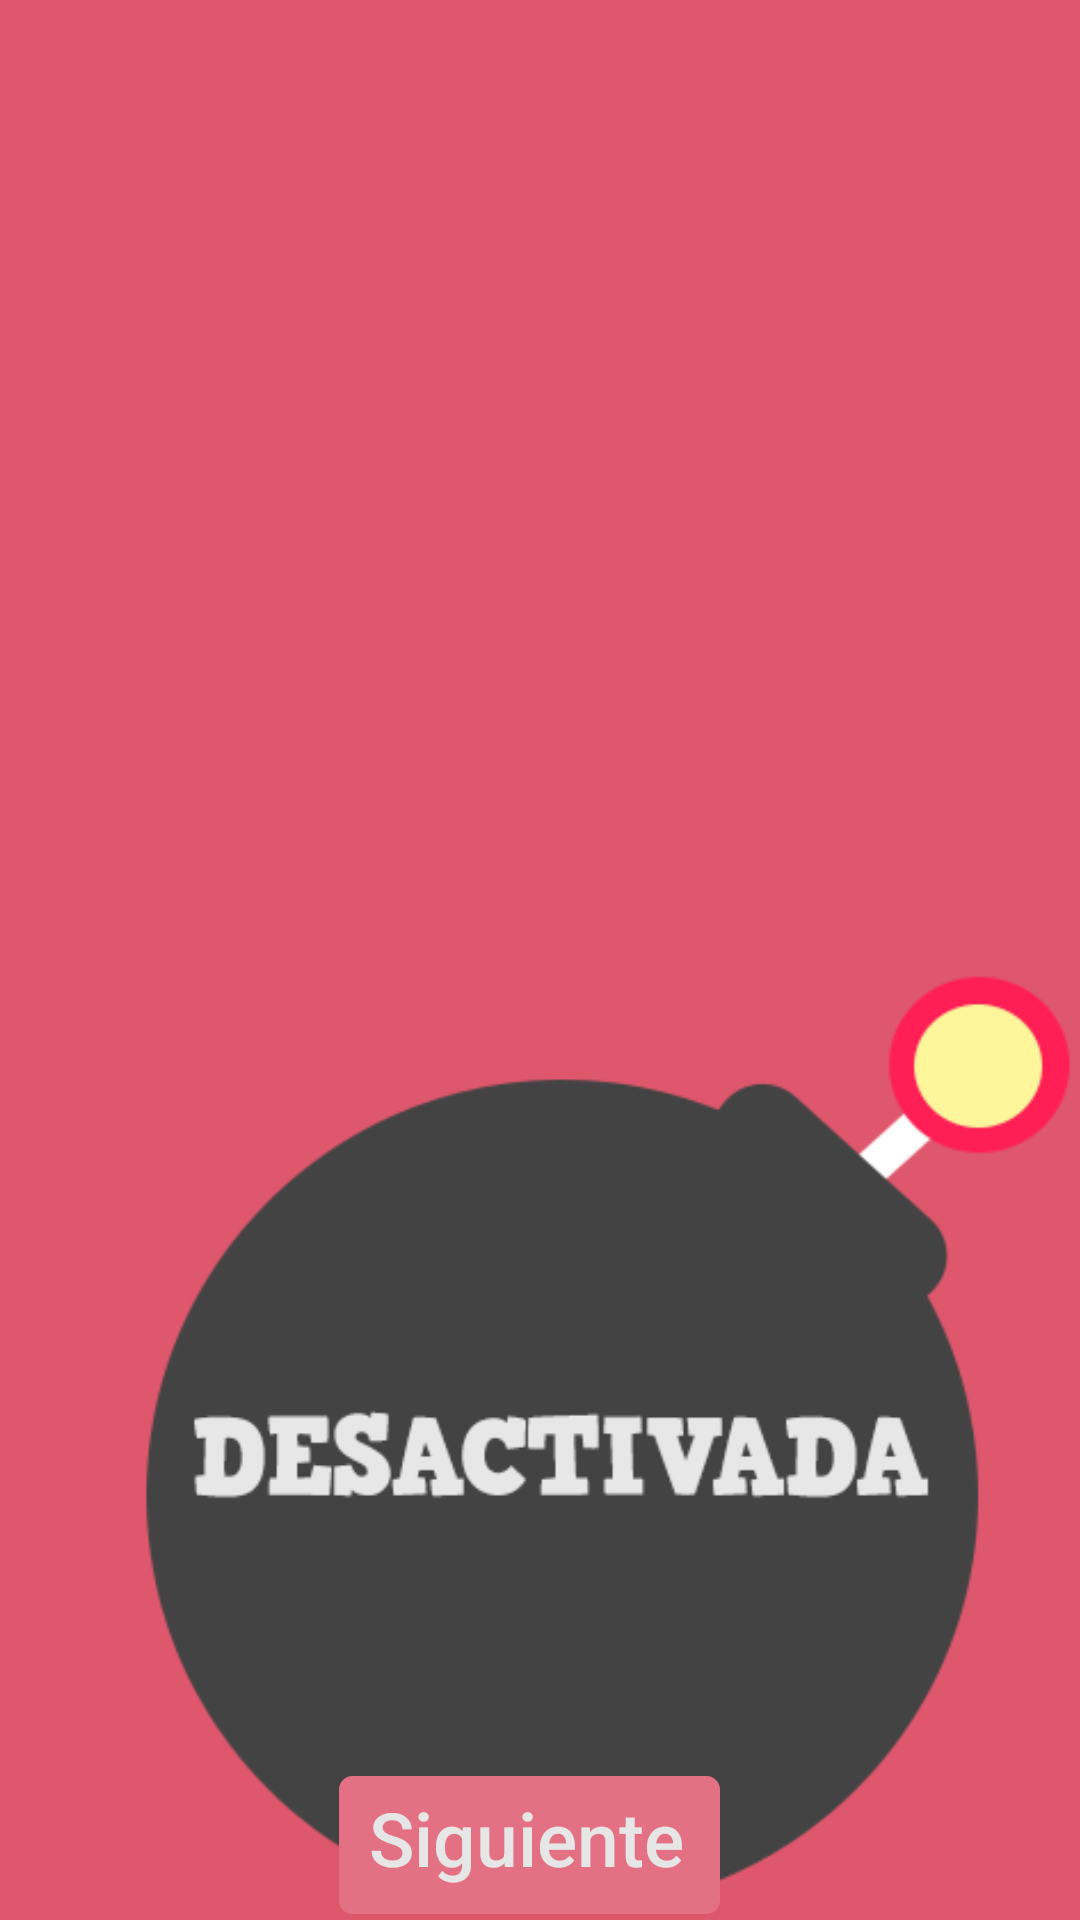

This screen was rendered from an Android layout file. Write that file and the resources it references.
<!-- AndroidManifest.xml: application theme AppTheme -->
<!-- res/layout/pantalladejuego_activity.xml -->
<?xml version="1.0" encoding="utf-8"?>
<LinearLayout
    android:orientation="vertical"
    android:background="@color/MaterialRed"
    android:paddingLeft="@dimen/activity_horizontal_margin"
    android:paddingTop="@dimen/activity_vertical_margin"
    android:paddingRight="@dimen/activity_horizontal_margin"
    android:paddingBottom="@dimen/activity_vertical_margin"
    android:layout_width="fill_parent"
    android:layout_height="fill_parent"
    android:weightSum="1.0"

    xmlns:android="http://schemas.android.com/apk/res/android">

    <RelativeLayout
        android:layout_width="fill_parent"
        android:layout_height="fill_parent"
        android:layout_weight="0.5">



        <TextView
            android:id="@+id/PalabraTextView"
            android:textSize="50sp"
            android:textColor="@color/MaterialWhite"
            android:layout_width="wrap_content"
            android:layout_height="wrap_content"
            android:layout_centerHorizontal="true"
            android:layout_centerVertical="true" />

    </RelativeLayout>

    <RelativeLayout
        android:layout_width="fill_parent"
        android:layout_height="fill_parent"
        android:layout_weight="0.5">

        <Button
            android:id="@+id/BotonSiguiente"
            android:textSize="25.0sp"
            android:textColor="@color/MaterialWhite"
            android:layout_gravity="bottom"
            android:background="@drawable/button_selector"
            android:layout_width="wrap_content"
            android:layout_height="wrap_content"
            android:text="@string/palabra"
            android:layout_alignParentBottom="true"
            android:layout_centerHorizontal="true"
            android:textAllCaps="false" />

        <ImageView
            android:id="@+id/ImagenBomba"
            android:layout_width="wrap_content"
            android:layout_height="wrap_content"
            android:src="@drawable/bombadesactivada"
            android:scaleType="fitXY"
            android:adjustViewBounds="true"
            android:layout_alignParentRight="true"
            android:layout_alignParentBottom="true" />

    </RelativeLayout>
</LinearLayout>
<!-- resources referenced by this layout -->
<resources>
  <color name="MaterialRed">#ffde576c</color>
  <color name="MaterialWhite">#ffe6e6e6</color>
  <!-- drawable bombadesactivada: png bitmap (drawable, 13590 bytes) -->
  <!-- drawable button_selector (drawable) -->
  <?xml version="1.0" encoding="utf-8"?>
  <selector
    xmlns:android="http://schemas.android.com/apk/res/android">
      <item>
          <layer-list>
              <item android:right="7.0dip" android:bottom="2.0dip">
                  <shape>
                      <gradient android:startColor="#ffe37183" android:endColor="#ffe37183" android:angle="315.0" />
                      <stroke android:width="1.0dip" android:color="#ffe37183" />
                      <corners android:radius="4.0dip" />
                      <padding android:left="10.0dip" android:right="19.0dip" android:bottom="7.0dip" />
                  </shape>
              </item>
          </layer-list>
      </item>
  </selector>
  <string name="palabra">Siguiente</string>
  <style name="AppTheme" parent="Base.Theme.AppCompat.Light.DarkActionBar">
          
      </style>
</resources>
